Run: headless pygame with SDL's dummy video driver; simulated clock (each Clock.tick advances the game by its frame time, no real sleeping); random seed 0; keys injected as events and as key.get_pressed() state; no mouse input.
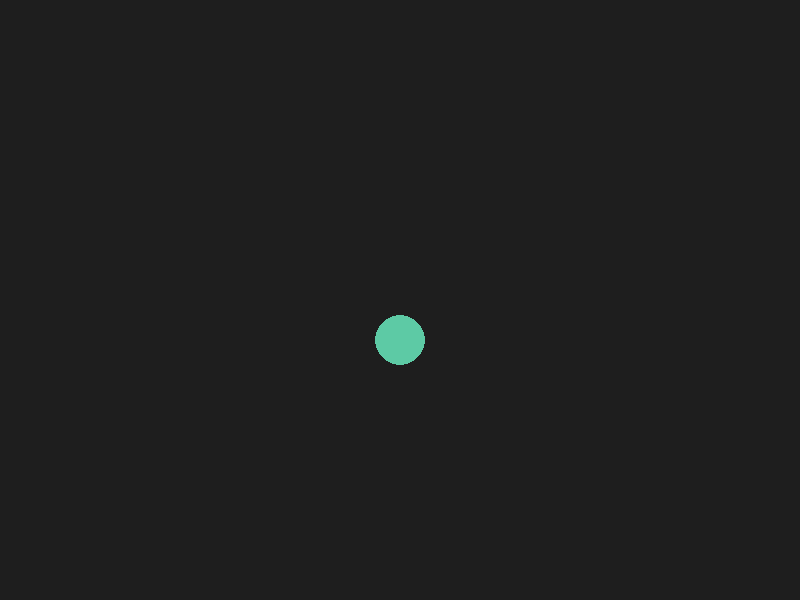
Frame 1 of 4 · flips 1–60 · no input
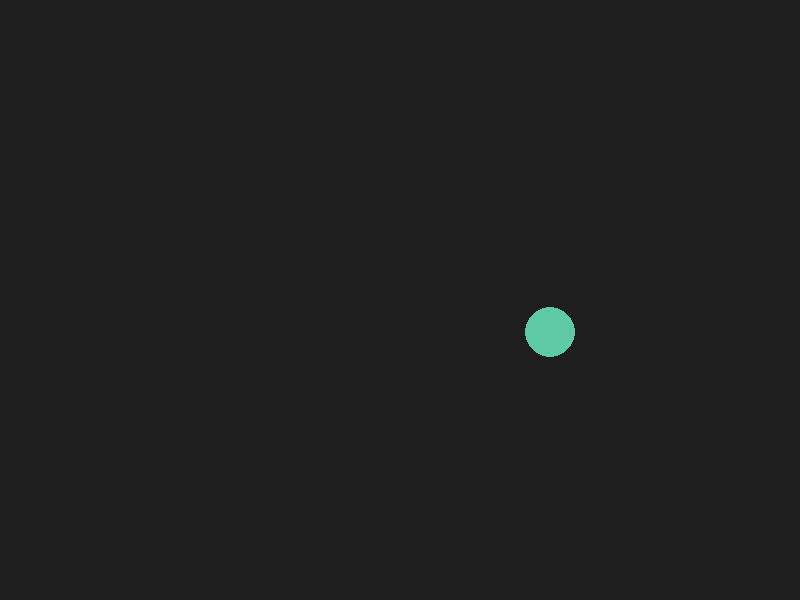
Frame 2 of 4 · flips 61–180 · tapped SPACE, RETURN · held RIGHT (→), D
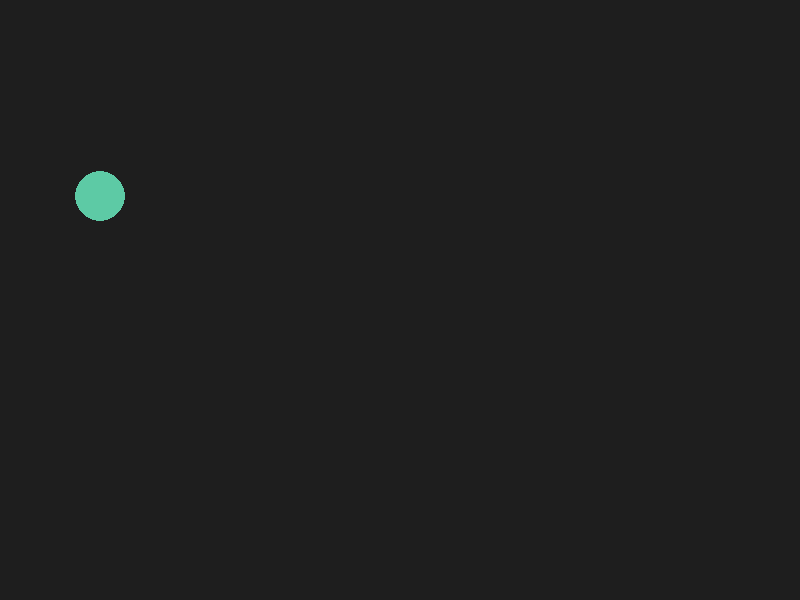
Frame 3 of 4 · flips 181–300 · held DOWN (↓), S
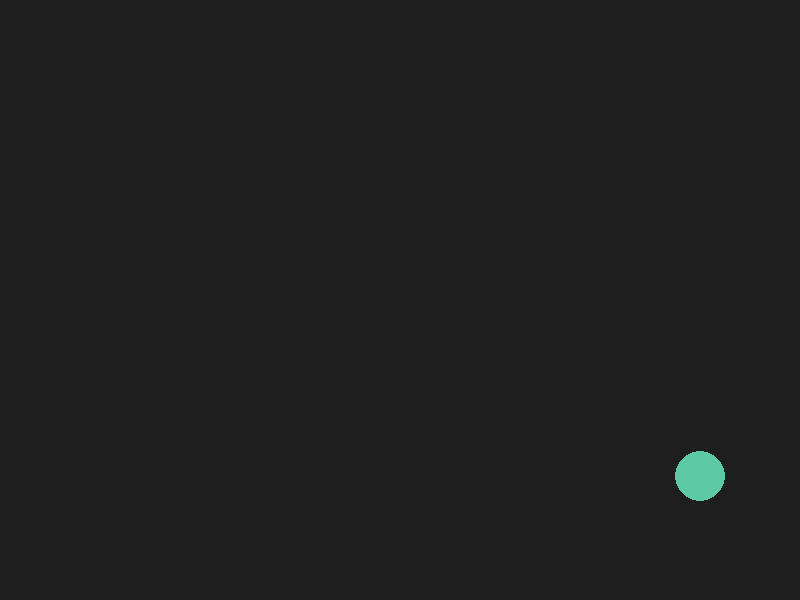
Frame 4 of 4 · flips 301–420 · held LEFT (←), A, UP (↑), W

The pygame program that drew these frames:

#A normal bouncing ball.
import pygame  # The library that handles graphics and animation
import sys      # Lets us exit the program cleanly

# --- Setup ---
pygame.init()  # Start up pygame (always needed first)

WIDTH, HEIGHT = 800, 600             # Size of the window in pixels
screen = pygame.display.set_mode((WIDTH, HEIGHT))  # Create the window
pygame.display.set_caption("Bouncing Ball")        # Window title

clock = pygame.time.Clock()  # Used to control how fast the animation runs

# --- Ball properties ---
ball_x = 100    # Starting X position (horizontal)
ball_y = 100    # Starting Y position (vertical)
ball_radius = 25

speed_x = 5     # How many pixels to move right each frame
speed_y = 4     # How many pixels to move down each frame

BALL_COLOR  = (93, 202, 165)   # Teal  (Red, Green, Blue — values 0-255)
BG_COLOR    = (30, 30, 30)     # Dark background

# --- Main loop ---
# This loop runs ~60 times per second, redrawing everything each time
while True:

    # 1. Check for events (like the user closing the window)
    for event in pygame.event.get():
        if event.type == pygame.QUIT:   # User clicked the X button
            pygame.quit()              # Shut down pygame
            sys.exit()                 # Exit the program

    # 2. Move the ball
    ball_x += speed_x   # Add speed to position each frame
    ball_y += speed_y

    # 3. Bounce off walls
    # If the ball's edge touches the right or left wall, flip horizontal direction
    if ball_x + ball_radius >= WIDTH or ball_x - ball_radius <= 0:
        speed_x = -speed_x   # Negative reverses direction!

    # If the ball's edge touches the top or bottom wall, flip vertical direction
    if ball_y + ball_radius >= HEIGHT or ball_y - ball_radius <= 0:
        speed_y = -speed_y

    # 4. Draw everything
    screen.fill(BG_COLOR)                                  # Wipe the screen clean
    pygame.draw.circle(screen, BALL_COLOR, (ball_x, ball_y), ball_radius)  # Draw ball

    pygame.display.flip()   # Show the newly drawn frame on screen
    clock.tick(60)          # Limit to 60 frames per second
